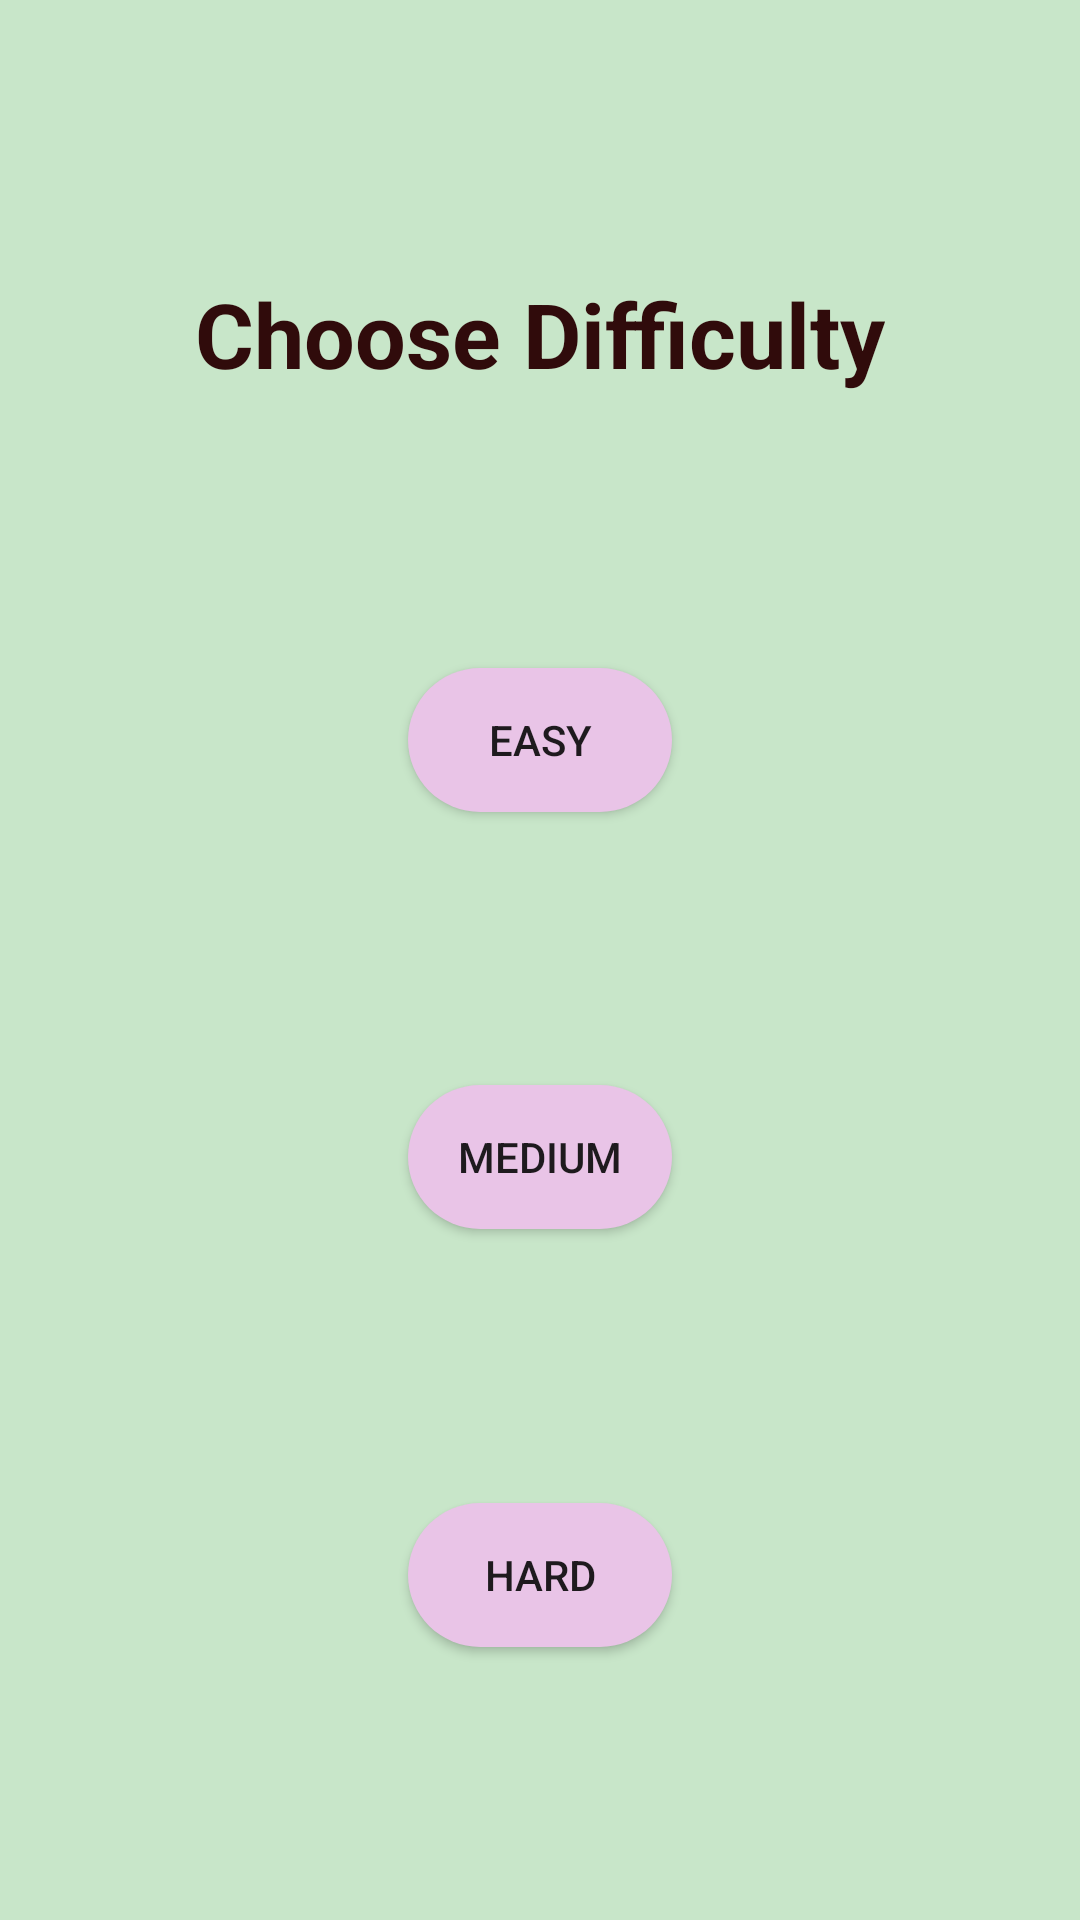

Layout XML and referenced resources for this Android screen:
<!-- AndroidManifest.xml: application theme AppTheme -->
<!-- res/layout/activity_difficulty.xml -->
<?xml version="1.0" encoding="utf-8"?>
<androidx.constraintlayout.widget.ConstraintLayout xmlns:android="http://schemas.android.com/apk/res/android"
    xmlns:app="http://schemas.android.com/apk/res-auto"
    xmlns:tools="http://schemas.android.com/tools"
    android:id="@+id/main"
    android:layout_width="match_parent"
    android:layout_height="match_parent"
    android:background="@color/primaryColor"
    tools:context=".Difficulty">

    <TextView
        android:id="@+id/textView"
        android:layout_width="wrap_content"
        android:layout_height="wrap_content"
        android:text="@string/choose_difficulty"
        android:textColor="@color/primaryColourText"
        android:textSize="30sp"
        android:textStyle="bold"
        app:layout_constraintEnd_toEndOf="parent"
        app:layout_constraintStart_toStartOf="parent"
        app:layout_constraintTop_toTopOf="parent"
        app:layout_constraintBottom_toTopOf="@id/easyBtn"/>

    <Button
        android:id="@+id/easyBtn"
        android:layout_width="wrap_content"
        android:layout_height="wrap_content"
        android:background="@drawable/button_background"
        android:contentDescription="@string/easy"
        android:text="@string/easy"
        app:layout_constraintEnd_toEndOf="parent"
        app:layout_constraintStart_toStartOf="parent"
        app:layout_constraintTop_toBottomOf="@+id/textView"
        app:layout_constraintBottom_toTopOf="@id/mediumBtn"/>

    <Button
        android:id="@+id/mediumBtn"
        android:layout_width="wrap_content"
        android:layout_height="wrap_content"
        android:background="@drawable/button_background"
        android:text="@string/medium"
        app:layout_constraintEnd_toEndOf="parent"
        app:layout_constraintStart_toStartOf="parent"
        app:layout_constraintTop_toBottomOf="@+id/easyBtn"
        app:layout_constraintBottom_toTopOf="@id/hardBtn"/>

    <Button
        android:id="@+id/hardBtn"
        android:layout_width="wrap_content"
        android:layout_height="wrap_content"
        android:background="@drawable/button_background"
        android:text="@string/hard"
        app:layout_constraintBottom_toBottomOf="parent"
        app:layout_constraintEnd_toEndOf="parent"
        app:layout_constraintStart_toStartOf="parent"
        app:layout_constraintTop_toBottomOf="@+id/mediumBtn" />

</androidx.constraintlayout.widget.ConstraintLayout>
<!-- resources referenced by this layout -->
<resources>
  <color name="primaryColor">#C8E6C9</color>
  <color name="primaryColourText">#300b0b</color>
  <!-- drawable button_background (drawable) -->
  <?xml version="1.0" encoding="utf-8"?>
  <selector xmlns:android="http://schemas.android.com/apk/res/android">
      
      <item android:state_hovered="true">
          <shape>
              <corners android:radius="150dp"/>
              <solid android:color="@color/secondaryColourText"/> 
          </shape>
      </item>
  
      <item android:state_pressed="true">
          <shape>
              <corners android:radius="150dp"/>
              <solid android:color="@color/secondaryColourText"/> 
          </shape>
      </item>
  
      
      <item>
          <shape>
              <corners android:radius="150dp"/>
              <solid android:color="@color/secondaryColour"/> 
          </shape>
      </item>
  </selector>
  <string name="choose_difficulty">Choose Difficulty</string>
  <string name="easy">Easy</string>
  <string name="hard">Hard</string>
  <string name="medium">Medium</string>
  <style name="AppTheme" parent="Theme.AppCompat.Light.DarkActionBar">
      
      <item name="colorPrimary">@color/primaryColor</item>
      <item name="colorPrimaryDark">@color/primaryDark</item>
      <item name="colorAccent">@color/secondaryColour</item>
      </style>
  <color name="secondaryColourText">#6b1d92</color>
      #6b1d92
  <color name="secondaryColour">#e9c4e7</color>
      #1970ae#5719ae#f5e8f4#e9c4e7
  <color name="primaryDark">#66BB6A</color>
</resources>
